Run: headless pygame with SDL's dummy video driver; simulated clock (each Clock.tick advances the game by its frame time, no real sleeping); random seed 0; keys injected as events and as key.get_pressed() state; mouse plan: one left click at the window centre at the start of phase 2, then a move to the lower-right quarter at the start of phase 3.
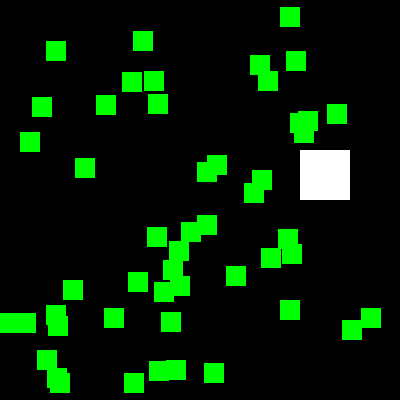
Frame 1 of 4 · flips 1–60 · no input
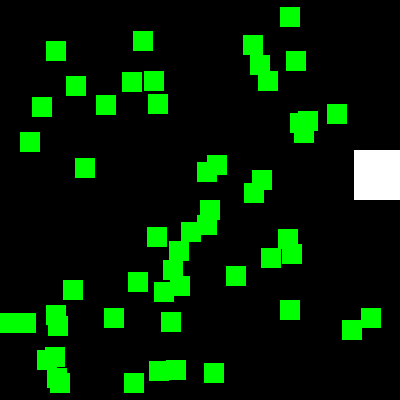
Frame 2 of 4 · flips 61–180 · clicked the window centre · tapped SPACE, RETURN · held RIGHT (→), D
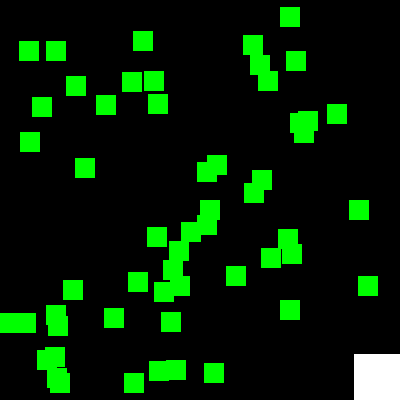
Frame 3 of 4 · flips 181–300 · moved the mouse to the lower-right quarter · held DOWN (↓), S
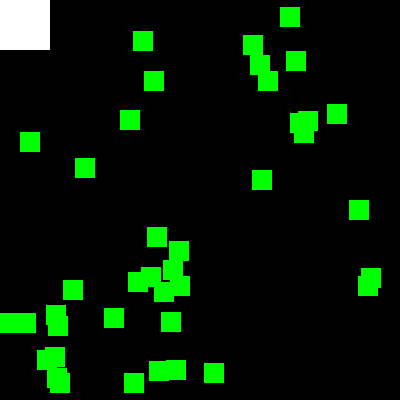
Frame 4 of 4 · flips 301–420 · held LEFT (←), A, UP (↑), W

The pygame program that drew these frames:

import pygame,sys,random
from pygame.locals import *
 
pygame.init()
mainClock = pygame.time.Clock()
 
WINDOWWIDTH = 400
WINDOWHEIGHT= 400
 
windowSurface = pygame.display.set_mode( (WINDOWWIDTH, WINDOWHEIGHT), 0, 32 )
pygame.display.set_caption('Practice keyboardInput')
 
BLACK = (0,0,0)
GREEN = (0,255,0)
WHITE = (255,255,255)
 
foodCounter = 0
NEWFOOD = 40
FOODSIZE = 20
player = pygame.Rect(300,150,50,50)
 
foods = []
for i in range(0,50):
    foods.append( pygame.Rect( random.randint(0, WINDOWWIDTH - FOODSIZE),
                                                 random.randint(0, WINDOWHEIGHT - FOODSIZE),
                                                 FOODSIZE, FOODSIZE)
                          )
 
moveLeft=False
moveRight = False
moveUp = False
moveDown = False
 
MOVESPEED = 6
 
while True:
    for event in pygame.event.get():
        if event.type == QUIT:
            pygame.quit()
            sys.exit()
        if event.type == KEYDOWN:
            if event.key == K_LEFT or event.key == ord('a'):
                moveRight = False
                moveLeft = True
            if event.key == K_RIGHT or event.key == ord('d'):
                moveRight = True
                moveLeft = False
            if event.key == K_UP or event.key == ord('w'):
                moveUp = True
                moveDown = False
            if event.key == K_DOWN or event.key == ord('s'):
                moveUp = False
                moveDown = True
        if event.type == KEYUP:
            if event.key == K_ESCAPE:
                pygame.quit()
                sys.exit()
            if event.key == K_LEFT or event.key == ord('a'):
                moveLeft = False
            if event.key == K_RIGHT or event.key == ord('d'):
                moveRight = False
            if event.key == K_UP or event.key == ord('w'):
                moveUp = False
            if event.key == K_DOWN or event.key == ord('s'):
                moveDown = False
            if event.key == ord('x'):
                player.top = random.randint(0, WINDOWHEIGHT - player.height )
                player.left = random.randint(0, WINDOWWIDTH - player.width )
 
        if event.type == MOUSEBUTTONUP:
            foods.append(pygame.Rect(event.pos[0], event.pos[1], FOODSIZE, FOODSIZE))
 
    foodCounter += 1
    if foodCounter >= NEWFOOD:
        foodCounter = 0
        foods.append(pygame.Rect(random.randint(0, WINDOWWIDTH-FOODSIZE)
                                 , random.randint(0, WINDOWHEIGHT-FOODSIZE)
                                 , FOODSIZE, FOODSIZE))
 
    windowSurface.fill(BLACK)
 
    if moveDown and player.bottom < WINDOWHEIGHT:
        player.top += MOVESPEED
    if moveUp and player.top > 0:
        player.top -= MOVESPEED
    if moveLeft and player.left > 0 :
        player.left -= MOVESPEED
    if moveRight and player.right < WINDOWWIDTH:
        player.left += MOVESPEED
 
    pygame.draw.rect(windowSurface, WHITE, player)
 
    for food in foods[:]:
        if player.colliderect(food):
            foods.remove(food)
 
    for i in range(len(foods)):
        pygame.draw.rect(windowSurface, GREEN, foods[i])
 
    pygame.display.update()
    mainClock.tick(40)
